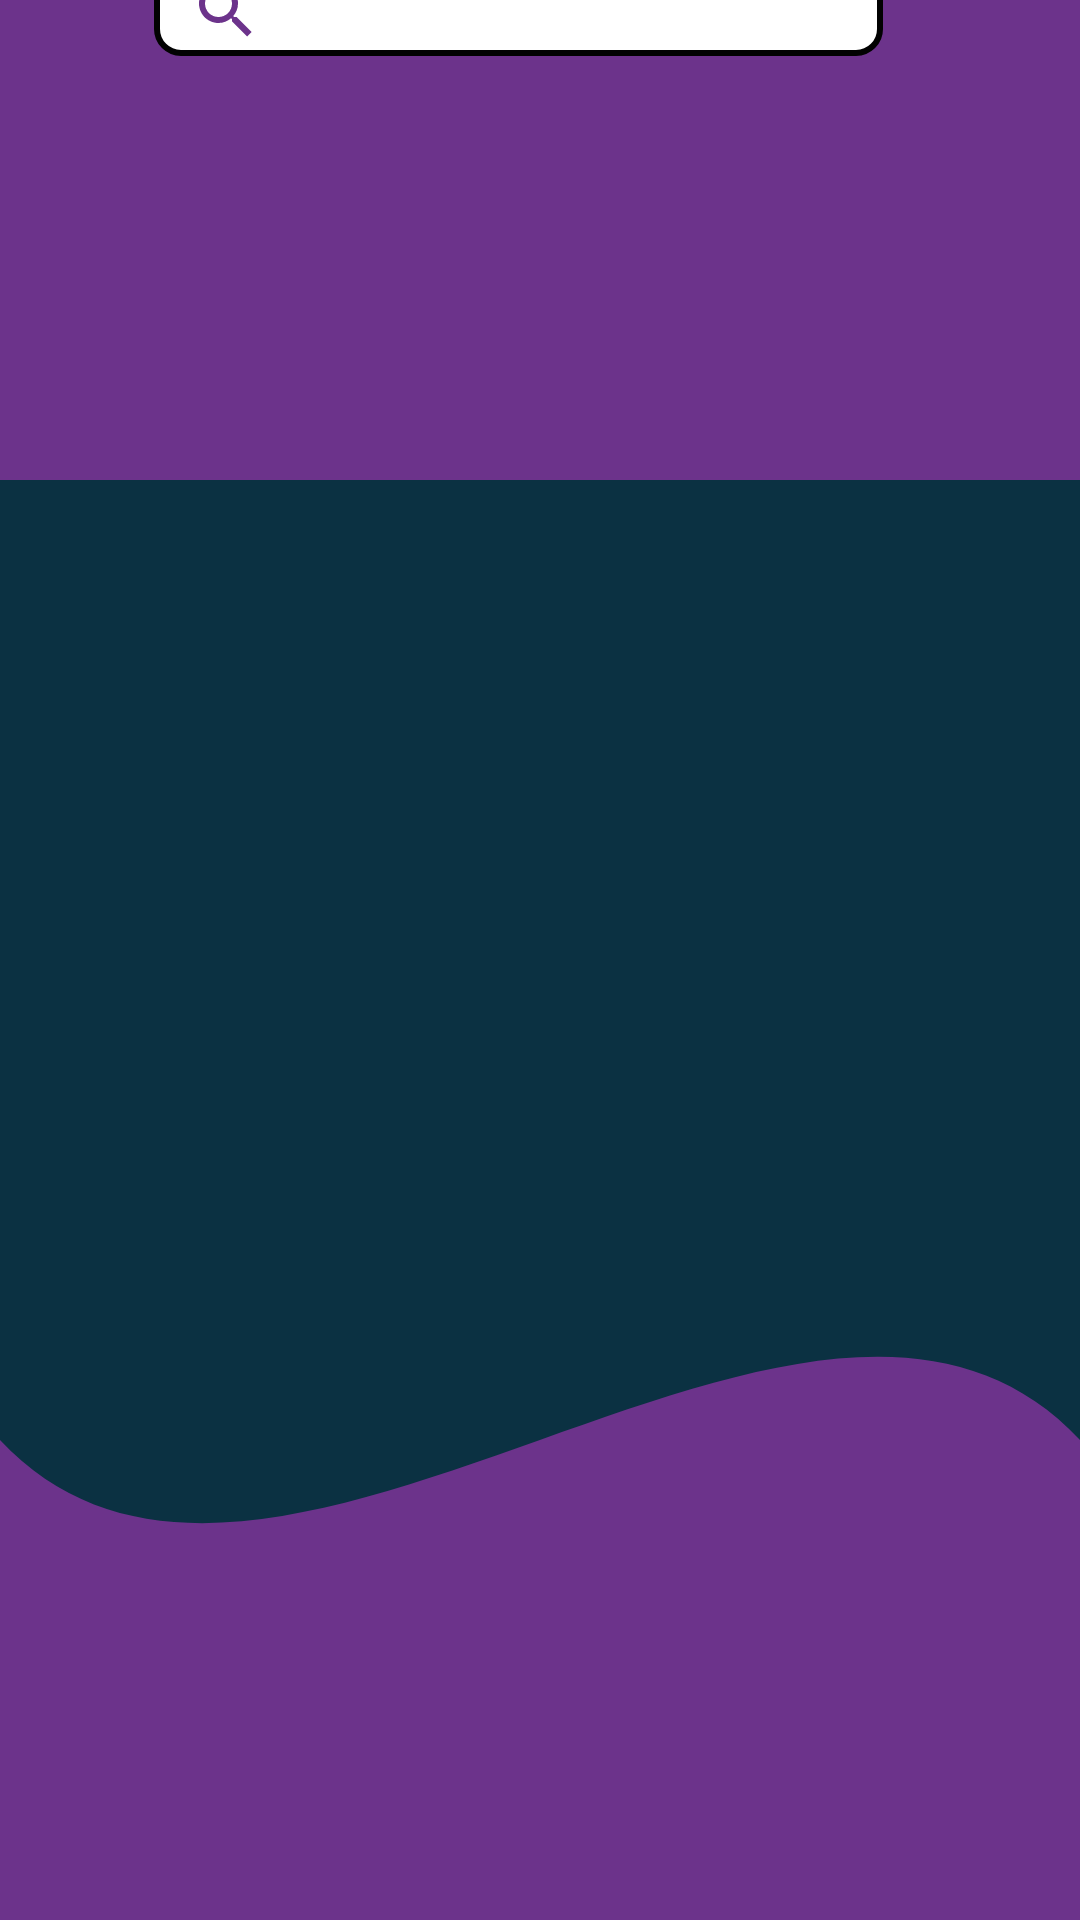

Here is an Android app screen rendered from its layout file. Give the layout XML and the strings, colors and styles it references.
<!-- AndroidManifest.xml: application theme Theme.Progetto_SI -->
<!-- res/layout/activity_login_sviluppatore.xml -->
<androidx.drawerlayout.widget.DrawerLayout

    xmlns:android="http://schemas.android.com/apk/res/android"
    xmlns:app="http://schemas.android.com/apk/res-auto"
    xmlns:tools="http://schemas.android.com/tools"
    android:id="@+id/drawer_layout"
    android:layout_width="match_parent"
    android:layout_height="match_parent">

    <androidx.constraintlayout.widget.ConstraintLayout
        android:layout_width="match_parent"
        android:layout_height="match_parent"
        android:background="@drawable/wave_shape">

        <ListView
            android:layout_width="245dp"
            android:layout_height="663dp"
            android:id="@+id/ListVW"
            app:layout_constraintTop_toBottomOf="@+id/CercaVW"
            app:layout_constraintStart_toStartOf="parent"
            app:layout_constraintEnd_toEndOf="parent"
            app:layout_constraintBottom_toBottomOf="parent"
            android:visibility="gone"
            android:divider="@android:color/darker_gray"
            android:dividerHeight="1dp"
            app:layout_constraintVertical_bias="0.0" tools:visibility="visible"
            app:layout_constraintHorizontal_bias="0.542"/>
        <SearchView
            android:layout_width="243dp"
            android:layout_height="30dp"
            android:id="@+id/CercaVW"
            android:background="@drawable/edittext_border"
            android:layout_marginStart="32dp"
            app:layout_constraintStart_toEndOf="@+id/toolbar_C" app:layout_constraintEnd_toEndOf="parent"
            android:layout_marginEnd="400dp"
            app:layout_constraintHorizontal_bias="0.503" android:layout_marginTop="11dp"
            app:layout_constraintTop_toBottomOf="@+id/toolbar_C" app:layout_constraintBottom_toBottomOf="parent"
            android:layout_marginBottom="622dp">
        </SearchView>
        <androidx.appcompat.widget.Toolbar
            android:layout_width="367dp"
            android:layout_height="0dp"
            android:theme="?attr/actionBarTheme"
            android:minHeight="?attr/actionBarSize"
            android:id="@+id/toolbar_C"
            android:background="#009E7DDB"
            app:layout_constraintBottom_toBottomOf="parent" android:layout_marginBottom="662dp"
            app:layout_constraintTop_toTopOf="parent" android:layout_marginTop="21dp"
            app:layout_constraintVertical_bias="1.0" app:layout_constraintStart_toStartOf="parent"
            android:layout_marginStart="16dp" android:layout_marginEnd="28dp"
            app:layout_constraintEnd_toEndOf="parent"/>

    </androidx.constraintlayout.widget.ConstraintLayout>

    <com.google.android.material.navigation.NavigationView
        android:id="@+id/navigation_view"
        android:layout_width="150dp"
        android:layout_height="300dp"
        android:layout_gravity="start"
        android:background="@drawable/wave_calendar"
        app:headerLayout="@layout/navigation_home_header"
        app:itemTextAppearance="@style/TextAppearance.AppCompat.Menu"
        app:menu="@menu/navigation_menu"/>

</androidx.drawerlayout.widget.DrawerLayout>
<!-- res/layout/navigation_home_header.xml (included above) -->
<?xml version="1.0" encoding="utf-8"?>
<LinearLayout
        xmlns:android="http://schemas.android.com/apk/res/android"
        android:layout_width="match_parent"
        android:layout_height="wrap_content"
        android:orientation="vertical"
        android:gravity="center_vertical"
        android:background="@color/orange_web"
        android:padding="15dp">

</LinearLayout>
<!-- resources referenced by this layout -->
<resources>
  <color name="orange_web">#6C338B</color>
  <!-- drawable edittext_border (drawable) -->
  <shape xmlns:android="http://schemas.android.com/apk/res/android">
  
      <solid android:color="#FFFFFF" />
  
      <stroke
              android:width="2dp"
              android:color="#020202" />
  
      <corners android:radius="8dp" />
  </shape>
  <!-- drawable wave_calendar (drawable) -->
  <?xml version="1.0" encoding="utf-8"?>
  <vector xmlns:android="http://schemas.android.com/apk/res/android"
          android:width="360dp"
          android:height="200dp"
          android:viewportWidth="360"
          android:viewportHeight="200">
  
      <path
              android:fillColor="#4B88A2"
              android:pathData="M0,0 L360,0 L360,300 L0,300 Z" />
  
      <path
              android:fillColor="@color/orange_web"
              android:pathData="M0,0 L360,0 L360,30 L0,30 Z" />
  
      <path
              android:fillColor="@color/orange_web"
              android:pathData="M0,150 C90,180 270,120 360,150 L360,200 L0,200 Z" />
  
  </vector>
  <!-- drawable wave_shape (drawable) -->
  <?xml version="1.0" encoding="utf-8"?>
  <vector xmlns:android="http://schemas.android.com/apk/res/android"
          android:width="360dp"
          android:height="200dp"
          android:viewportWidth="360"
          android:viewportHeight="200">
  
      <path
          android:fillColor="@color/oxford_blue"
          android:pathData="M0,0 L360,0 L360,200 L0,200 Z" />
  
      <path
              android:fillColor="@color/orange_web"
              android:pathData="M0,0 L360,0 L360,50 L0,50 Z" />
  
      <path
              android:fillColor="@color/orange_web"
              android:pathData="M0,150 C90,180 270,120 360,150 L360,200 L0,200 Z" />
  
  </vector>
  <style name="Theme.Progetto_SI" parent="Base.Theme.Progetto_SI" />
  <color name="oxford_blue">#0B3142</color>
  <style name="Base.Theme.Progetto_SI" parent="Theme.Material3.DayNight.NoActionBar">
          
          <item name="colorPrimary">@color/oxford_blue</item>
          <item name="colorPrimaryVariant">@color/oxford_blue</item>
          <item name="colorOnPrimary">@color/platinum</item>
  
          
          <item name="colorSecondary">@color/orange_web</item>
          <item name="colorSecondaryVariant">@color/orange_web</item>
          <item name="colorOnSecondary">@color/platinum</item>
  
          
          <item name="colorOnBackground">@color/oxford_blue</item>
          <item name="colorSurface">@color/white</item>
          <item name="colorOnSurface">@color/oxford_blue</item>
  
          
          <item name="colorError">@color/orange_web</item>
          <item name="colorOnError">@color/white</item>
  
          
          <item name="android:textColorPrimary">@color/oxford_blue</item>
          <item name="android:textColorSecondary">@color/orange_web</item>
          <item name="android:textColorHint">@color/platinum</item>
          <item name="android:textColorLink">@color/orange_web</item>
  
          
          <item name="buttonStyle">@style/Widget.App.Button</item>
          <item name="buttonTint">@color/orange_web</item>
  
          
          <item name="android:statusBarColor">@color/oxford_blue</item>
          <item name="android:colorAccent">@color/orange_web</item>
          <item name="android:windowLightStatusBar">true</item> 
      </style>
  <color name="platinum">#E5E5E5</color>
  <color name="white">#FFFFFFFF</color>
  <style name="Widget.App.Button" parent="Widget.Material3.Button">
          <item name="android:backgroundTint">@color/orange_web</item>
          <item name="android:textColor">@color/platinum</item>
          <item name="android:elevation">4dp</item>
      </style>
</resources>
